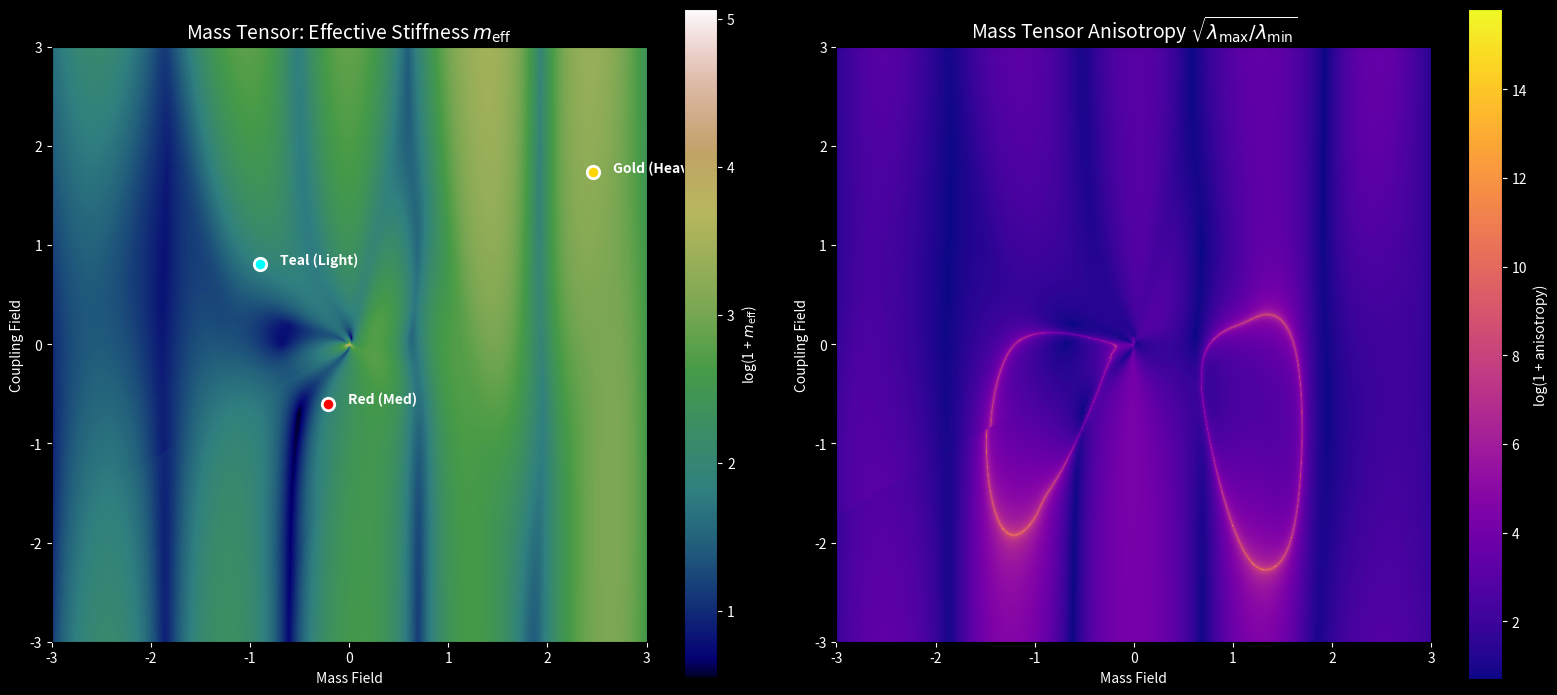

Reproduce this figure in Python.
import numpy as np
import matplotlib.pyplot as plt

# --------------------------------------------------
# MASS TENSOR MAP FOR THE FRACTAL VACUUM
# --------------------------------------------------
# This script computes the full Jacobian J of your
# force field F(m, λ), constructs G = J^T J, and
# extracts:
#   m_eff  = sqrt(λ_max(G))          (scalar mass)
#   aniso  = sqrt(λ_max / λ_min)     (directional stiffness)
#
# It uses the same force law as your stiffness map
# (unification_21).  Adjust RES if needed.
# --------------------------------------------------

# Grid / physics parameters (match your other scripts)
RES   = 800
TWIST = 3.8
GAMMA = 0.11  # (unused here, but kept for context)

M_MIN, M_MAX = -3.0, 3.0
L_MIN, L_MAX = -3.0, 3.0

# Small step for numerical derivatives
EPS = 1e-3


# --------------------------------------------------
# Force field (copied from your coupling map script)
# --------------------------------------------------
def get_force_vectorized(m, lam):
    """
    Your Standard-Model-like soliton force field F(m, λ).
    Returns:
        Fm   = d(m)/dt acceleration
        Flam = d(λ)/dt acceleration
    """
    # Teal (light) component
    F_teal_m   = -(m + 0.866)
    F_teal_lam = -(lam - 0.5)

    # Red (weak) component with CP-twist
    F_red_m   = -(m - 0.0)
    p_violation = TWIST * np.sin(m * 2.5)
    F_red_lam = -(lam + 1.0) + p_violation

    # Gold (strong) = squeezed vector sum
    sum_m   = F_teal_m + F_red_m
    sum_lam = F_teal_lam + F_red_lam
    magnitude = np.sqrt(sum_m**2 + sum_lam**2)
    scaling_factor = np.sqrt(magnitude)   # F^1.5 scaling

    F_gold_m   = sum_m * scaling_factor
    F_gold_lam = sum_lam * scaling_factor

    # Angular weights (Teal / Red / Gold sectors)
    angle = np.degrees(np.arctan2(lam, m)) % 360

    diff_g = np.abs(angle - 30.0)
    diff_g = np.minimum(diff_g, 360.0 - diff_g)
    w_gold = np.exp(-(diff_g / 80.0) ** 2)

    diff_t = np.abs(angle - 150.0)
    diff_t = np.minimum(diff_t, 360.0 - diff_t)
    w_teal = np.exp(-(diff_t / 80.0) ** 2)

    diff_r = np.abs(angle - 270.0)
    diff_r = np.minimum(diff_r, 360.0 - diff_r)
    w_red = np.exp(-(diff_r / 80.0) ** 2)

    tot = w_gold + w_teal + w_red + 1e-6
    nw_red  = w_red  / tot
    nw_teal = w_teal / tot
    nw_gold = w_gold / tot

    Fm   = nw_teal * F_teal_m   + nw_red * F_red_m   + nw_gold * F_gold_m
    Flam = nw_teal * F_teal_lam + nw_red * F_red_lam + nw_gold * F_gold_lam

    return Fm, Flam


# --------------------------------------------------
# Mass tensor computation
# --------------------------------------------------
def compute_mass_tensor_map():
    print(f"Computing mass tensor on {RES}x{RES} grid...")

    # Coordinate grid
    m_range = np.linspace(M_MIN, M_MAX, RES)
    l_range = np.linspace(L_MIN, L_MAX, RES)
    M, L = np.meshgrid(m_range, l_range)

    # Force at central points
    Fm, Flam = get_force_vectorized(M, L)

    # Central differences for Jacobian entries
    # Fx ≡ Fm, Fy ≡ Flam
    Fm_plus_m,  Flam_plus_m  = get_force_vectorized(M + EPS, L)
    Fm_minus_m, Flam_minus_m = get_force_vectorized(M - EPS, L)

    Fm_plus_l,  Flam_plus_l  = get_force_vectorized(M, L + EPS)
    Fm_minus_l, Flam_minus_l = get_force_vectorized(M, L - EPS)

    dFx_dm = (Fm_plus_m  - Fm_minus_m)  / (2.0 * EPS)
    dFx_dl = (Fm_plus_l  - Fm_minus_l)  / (2.0 * EPS)
    dFy_dm = (Flam_plus_m - Flam_minus_m) / (2.0 * EPS)
    dFy_dl = (Flam_plus_l - Flam_minus_l) / (2.0 * EPS)

    # Build symmetric metric G = J^T J at each point.
    # J = [[a, b],
    #      [c, d]] = [[dFx_dm, dFx_dl],
    #                 [dFy_dm, dFy_dl]]
    a = dFx_dm
    b = dFx_dl
    c = dFy_dm
    d = dFy_dl

    # Components of G = J^T J (2x2 symmetric)
    g11 = a * a + c * c
    g12 = a * b + c * d
    g22 = b * b + d * d

    # Eigenvalues of 2x2 symmetric matrix analytically:
    # λ_{1,2} = (tr ± sqrt(tr^2 - 4 det)) / 2
    trace = g11 + g22
    det   = g11 * g22 - g12 * g12

    # Numerical safety: clamp discriminant
    disc = np.maximum(trace * trace * 0.25 - det, 0.0)
    sqrt_disc = np.sqrt(disc)

    lam_max = trace * 0.5 + sqrt_disc
    lam_min = trace * 0.5 - sqrt_disc

    # Effective mass scale (sqrt of λ_max gives gradient scale)
    m_eff = np.sqrt(np.maximum(lam_max, 0.0))

    # Anisotropy: ratio of principal stiffnesses
    # (1 = isotropic, >1 = strongly directional)
    lam_min_safe = np.maximum(lam_min, 1e-12)
    anisotropy = np.sqrt(lam_max / lam_min_safe)

    return M, L, m_eff, anisotropy


# --------------------------------------------------
# Plotting
# --------------------------------------------------
def plot_mass_tensor_maps():
    M, L, m_eff, anisotropy = compute_mass_tensor_map()

    # Log scale for mass magnitude (for dynamic range)
    mass_log = np.log1p(m_eff)

    # Log anisotropy (so 0 = isotropic, bright = highly anisotropic)
    aniso_log = np.log1p(anisotropy)

    fig = plt.figure(figsize=(16, 7), facecolor="black")

    # --- Panel 1: Mass magnitude ---
    ax1 = fig.add_subplot(1, 2, 1, facecolor="black")
    im1 = ax1.imshow(
        mass_log,
        extent=[M_MIN, M_MAX, L_MIN, L_MAX],
        origin="lower",
        cmap="gist_earth",
    )

    # Mark your three canonical points
    particles = [
        {"label": "Teal (Light)", "pos": (-0.90, 0.81), "color": "cyan"},
        {"label": "Red (Med)",    "pos": (-0.21, -0.60), "color": "red"},
        {"label": "Gold (Heavy)", "pos": (2.46, 1.74),   "color": "gold"},
    ]
    for p in particles:
        mx, my = p["pos"]
        ax1.scatter(mx, my, color=p["color"], s=80,
                    marker="o", edgecolors="white", linewidth=2)
        ax1.text(mx + 0.2, my, p["label"], color="white",
                 fontsize=10, fontweight="bold")

    ax1.set_title("Mass Tensor: Effective Stiffness $m_\\mathrm{eff}$",
                  color="white", fontsize=14)
    ax1.set_xlabel("Mass Field", color="white")
    ax1.set_ylabel("Coupling Field", color="white")
    ax1.tick_params(colors="white")

    cbar1 = plt.colorbar(im1, ax=ax1)
    cbar1.set_label("log(1 + $m_\\mathrm{eff}$)", color="white")
    cbar1.ax.yaxis.set_tick_params(color="white", labelcolor="white")

    # --- Panel 2: Anisotropy map ---
    ax2 = fig.add_subplot(1, 2, 2, facecolor="black")
    im2 = ax2.imshow(
        aniso_log,
        extent=[M_MIN, M_MAX, L_MIN, L_MAX],
        origin="lower",
        cmap="plasma",
    )

    ax2.set_title("Mass Tensor Anisotropy $\\sqrt{\\lambda_{\\max}/\\lambda_{\\min}}$",
                  color="white", fontsize=14)
    ax2.set_xlabel("Mass Field", color="white")
    ax2.set_ylabel("Coupling Field", color="white")
    ax2.tick_params(colors="white")

    cbar2 = plt.colorbar(im2, ax=ax2)
    cbar2.set_label("log(1 + anisotropy)", color="white")
    cbar2.ax.yaxis.set_tick_params(color="white", labelcolor="white")

    plt.tight_layout()
    plt.savefig("mass_tensor_maps.png", dpi=200)
    plt.show()


if __name__ == "__main__":
    plot_mass_tensor_maps()
